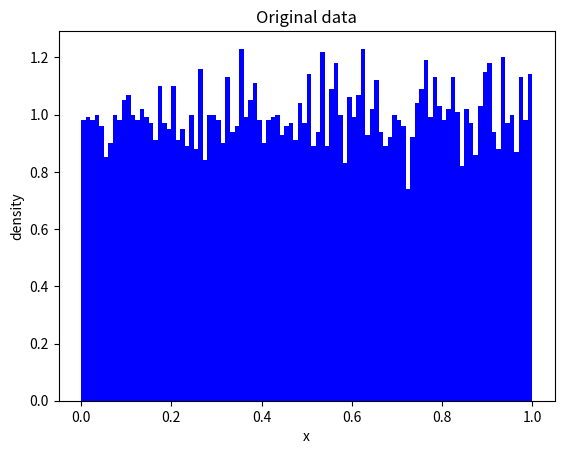
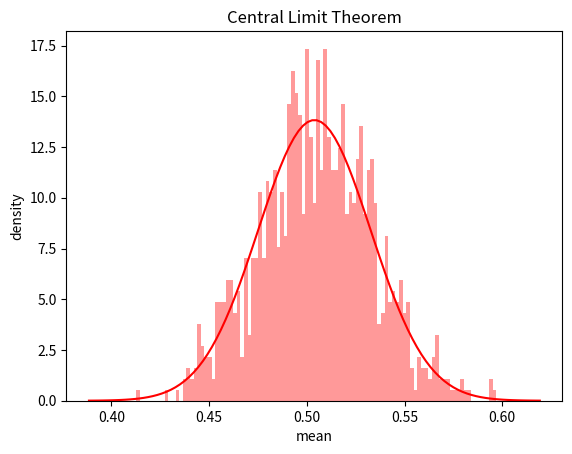

Generate these figures, in order, with matplotlib:
#%%
import numpy as np
import matplotlib.pyplot as plt

n = 10000
m = 100
k = 1000

x = np.random.rand(n)
s_x = np.random.choice(x,[k,m],replace=True)
s_mean = np.mean(s_x,axis=1)
mu = np.mean(x)
var = np.var(x,ddof=0)/m
std = np.sqrt(var)
t = np.linspace(mu-std*4,mu+std*4,100)
var2 = var*2.
pdf = np.exp(-(t-mu)**2/var2)/np.sqrt(np.pi*var2)

fig = plt.figure()
plt.title('Original data')
plt.xlabel('x')
plt.ylabel('density')
plt.hist(x,bins=100,density=True,color='blue')

fig = plt.figure()
plt.title('Central Limit Theorem')
plt.xlabel('mean')
plt.ylabel('density')
plt.hist(s_mean,bins=100,density=True,color='red',alpha=0.4)
plt.plot(t,pdf,color='red')
plt.show()
